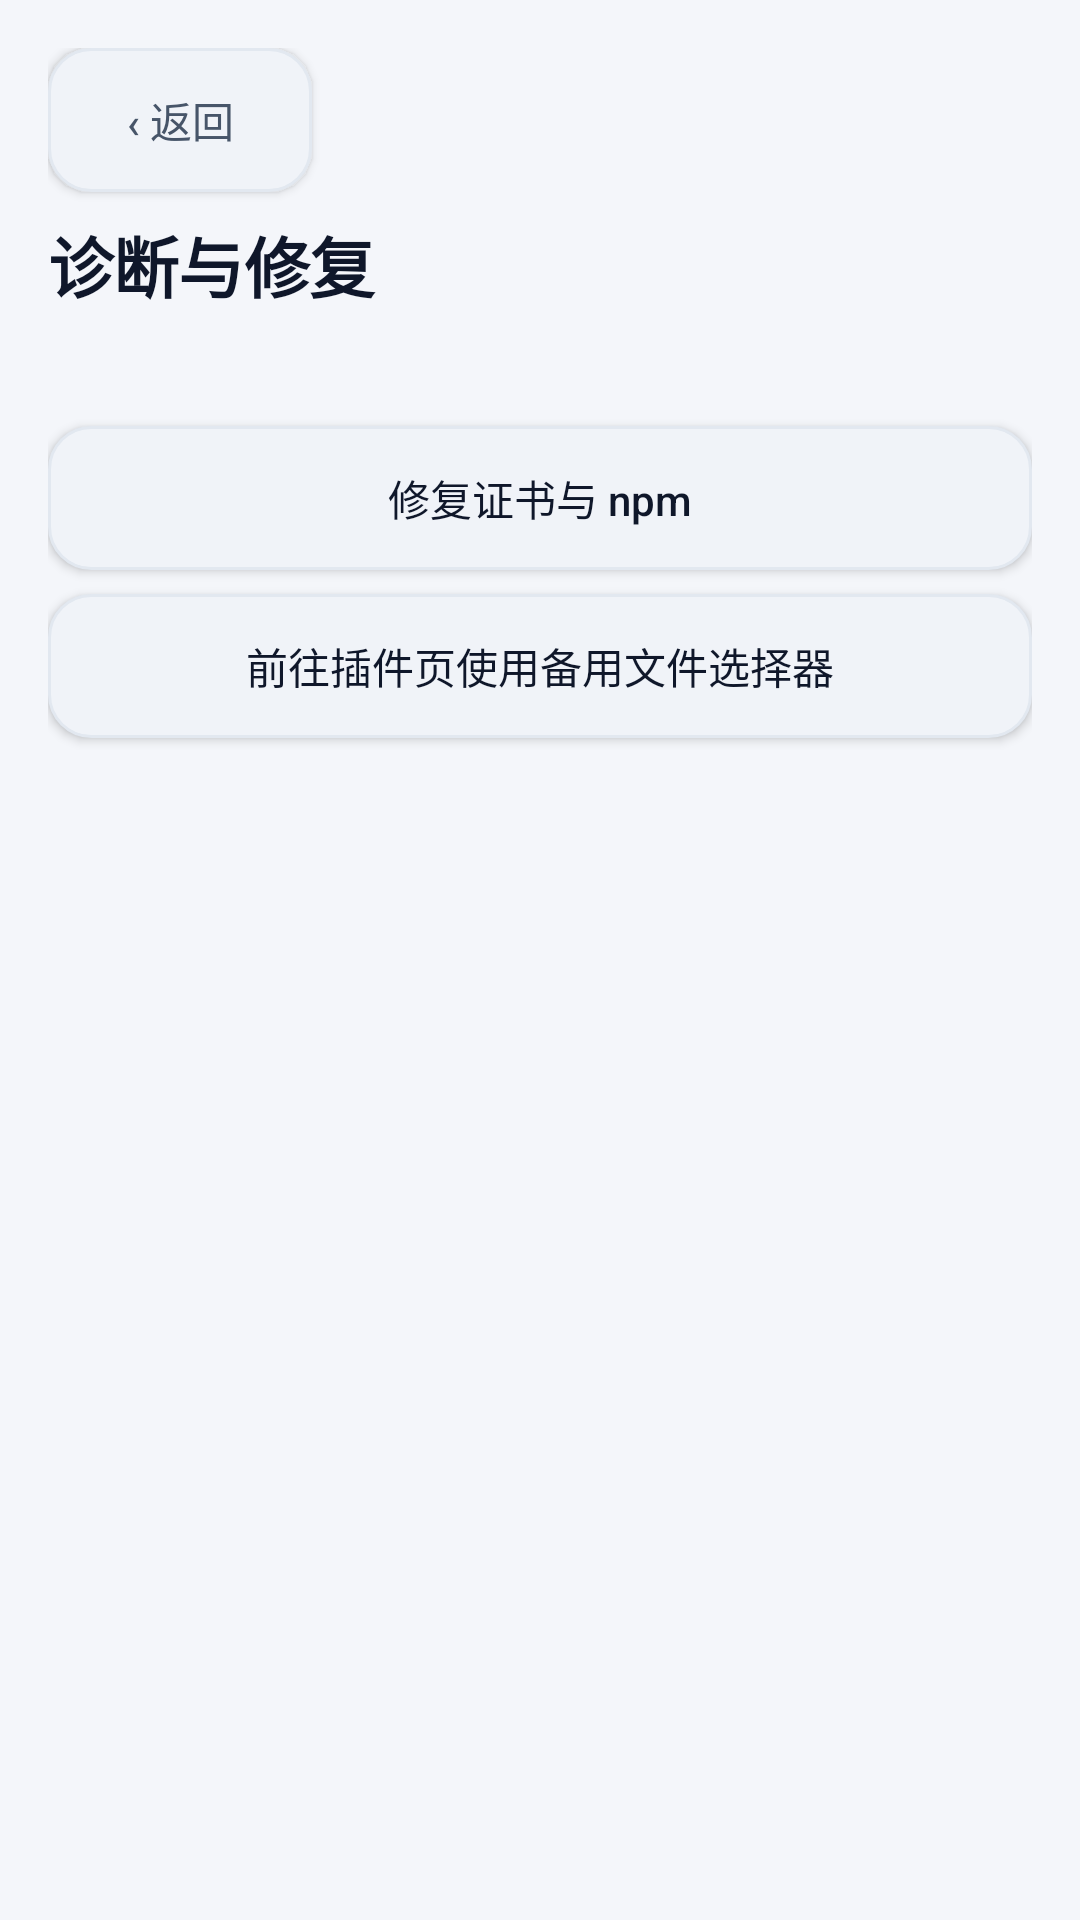

The Android layout XML behind this screen, and the referenced resources:
<!-- AndroidManifest.xml: application theme Theme.DeepseekHarness -->
<!-- res/layout/activity_diagnostics.xml -->
<?xml version="1.0" encoding="utf-8"?>
<ScrollView xmlns:android="http://schemas.android.com/apk/res/android"
    android:layout_width="match_parent"
    android:layout_height="match_parent"
    android:background="@color/surface"
    android:fillViewport="true">

    <LinearLayout
        android:layout_width="match_parent"
        android:layout_height="wrap_content"
        android:orientation="vertical"
        android:padding="@dimen/page_pad">

        <Button
            android:id="@+id/diagnostic_back"
            android:layout_width="wrap_content"
            android:layout_height="wrap_content"
            android:background="@drawable/bg_btn"
            android:paddingStart="16dp"
            android:paddingEnd="16dp"
            android:text="‹ 返回"
            android:textAllCaps="false"
            android:textColor="@color/text_secondary"
            android:textSize="@dimen/text_body" />

        <TextView
            style="@style/DshaText.Display"
            android:layout_width="match_parent"
            android:layout_height="wrap_content"
            android:layout_marginTop="8dp"
            android:text="诊断与修复" />

        <TextView
            android:id="@+id/diagnostic_status"
            style="@style/DshaText.Label"
            android:layout_width="match_parent"
            android:layout_height="wrap_content"
            android:layout_marginTop="8dp" />

        <Button
            android:id="@+id/diagnostic_repair"
            android:layout_width="match_parent"
            android:layout_height="wrap_content"
            android:layout_marginTop="12dp"
            android:background="@drawable/bg_btn"
            android:text="修复证书与 npm"
            android:textAllCaps="false"
            android:textColor="@color/text" />

        <Button
            android:id="@+id/diagnostic_plugins"
            android:layout_width="match_parent"
            android:layout_height="wrap_content"
            android:layout_marginTop="8dp"
            android:background="@drawable/bg_btn"
            android:text="前往插件页使用备用文件选择器"
            android:textAllCaps="false"
            android:textColor="@color/text" />

        <TextView
            android:id="@+id/diagnostic_report"
            style="@style/DshaText.Body"
            android:layout_width="match_parent"
            android:layout_height="wrap_content"
            android:layout_marginTop="16dp"
            android:fontFamily="monospace"
            android:textIsSelectable="true"
            android:textSize="13sp" />
    </LinearLayout>
</ScrollView>
<!-- resources referenced by this layout -->
<resources>
  <color name="surface">#F4F6FA</color>
  <color name="text">#0F172A</color>
  <color name="text_secondary">#475569</color>
  <dimen name="page_pad">16dp</dimen>
  <dimen name="text_body">14sp</dimen>
  <style name="DshaText.Body" parent="">
          <item name="android:textSize">@dimen/text_body</item>
          <item name="android:textColor">@color/text</item>
          <item name="android:lineSpacingExtra">3dp</item>
      </style>
  <style name="DshaText.Display" parent="">
          <item name="android:textSize">@dimen/text_display</item>
          <item name="android:textStyle">bold</item>
          <item name="android:textColor">@color/text</item>
          <item name="android:letterSpacing">-0.01</item>
      </style>
  <style name="DshaText.Label" parent="">
          <item name="android:textSize">@dimen/text_label</item>
          <item name="android:textColor">@color/text_secondary</item>
          <item name="android:lineSpacingExtra">2dp</item>
      </style>
  <color name="ripple">#1A2563EB</color>
  <dimen name="radius_control">14dp</dimen>
  <color name="disabled">#E2E8F0</color>
  <color name="raised">#F0F3F8</color>
  <dimen name="stroke">1dp</dimen>
  <color name="line">#E2E8F0</color>
  <dimen name="text_display">22sp</dimen>
  <dimen name="text_label">13sp</dimen>
  <color name="primary">#2563EB</color>
  <color name="accent_on">#FFFFFF</color>
  <color name="primary_dark">#1D4ED8</color>
  <color name="card">#FFFFFF</color>
  <color name="err">#DC2626</color>
  <color name="text_muted">#94A3B8</color>
  <style name="Dialog.DSHA.Material" parent="ThemeOverlay.Material3.MaterialAlertDialog">
          <item name="colorPrimary">@color/primary</item>
          <item name="colorSurface">@color/card</item>
          <item name="colorSurfaceContainerHigh">@color/card</item>
          <item name="colorSurfaceContainerHighest">@color/card</item>
          <item name="colorBackgroundFloating">@color/card</item>
          <item name="android:colorBackground">@color/card</item>
          <item name="android:colorBackgroundFloating">@color/card</item>
          <item name="android:windowBackground">@drawable/bg_dialog</item>
          <item name="colorOnSurface">@color/text</item>
          <item name="dialogCornerRadius">@dimen/radius_card</item>
          <item name="android:dialogCornerRadius">@dimen/radius_card</item>
          <item name="shapeAppearanceOverlay">@style/Shape.DSHA.Dialog</item>
          <item name="shapeAppearance">@style/Shape.DSHA.Dialog</item>
      </style>
  <dimen name="radius_card">20dp</dimen>
  <style name="Widget.DSHA.Button" parent="Widget.Material3.Button.TextButton">
          
          <item name="android:background">@drawable/bg_btn</item>
          <item name="backgroundTint">@null</item>
          <item name="android:textAllCaps">false</item>
          <item name="android:textColor">@color/text</item>
          <item name="android:insetTop">0dp</item>
          <item name="android:insetBottom">0dp</item>
          <item name="rippleColor">@color/ripple</item>
      </style>
  <!-- drawable bg_dialog (drawable) -->
  <?xml version="1.0" encoding="utf-8"?>
  <inset xmlns:android="http://schemas.android.com/apk/res/android"
      android:insetLeft="20dp"
      android:insetTop="24dp"
      android:insetRight="20dp"
      android:insetBottom="24dp">
      <shape android:shape="rectangle">
          <solid android:color="@color/card" />
          <corners android:radius="@dimen/radius_card" />
          <stroke android:width="@dimen/stroke" android:color="@color/line" />
      </shape>
  </inset>
  <style name="Shape.DSHA.Dialog" parent="">
          <item name="cornerFamily">rounded</item>
          <item name="cornerSize">@dimen/radius_card</item>
      </style>
</resources>
